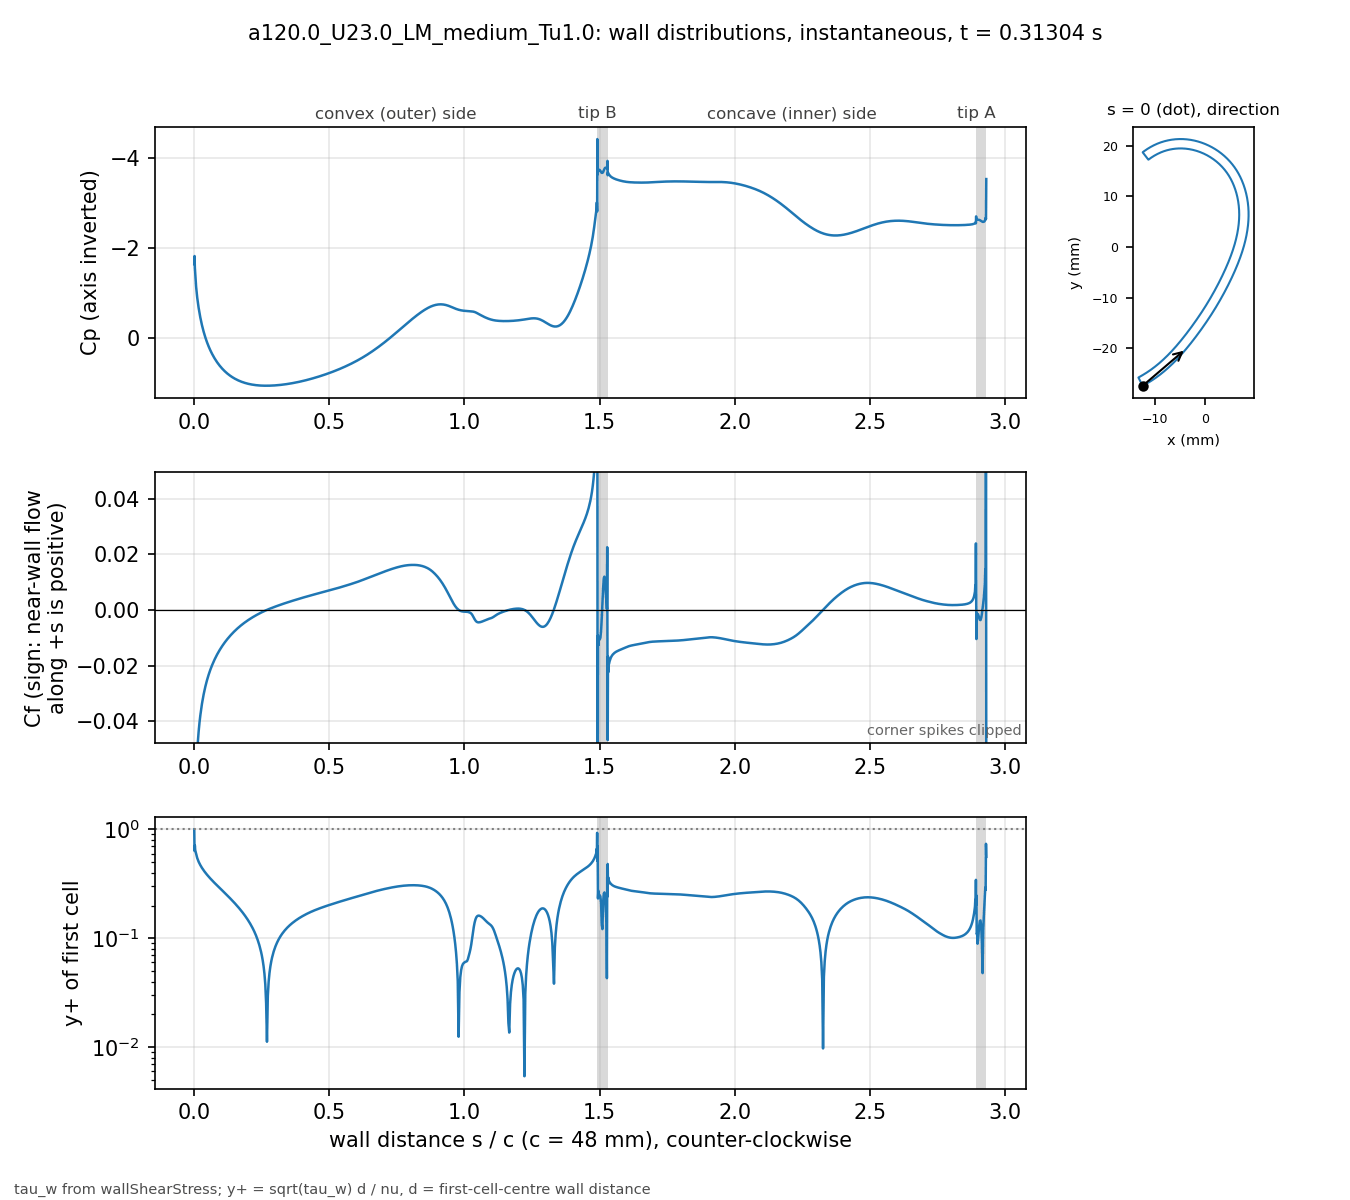

The file beside this chart, header and first rows:
# a120.0_U23.0_LM_medium_Tu1.0 t=0.31304…, p_inf=0; Cf signed by near-wall flow dir…
patch, s_over_c, x_m, y_m, Cp, Cf, yplus, d_first_m
blade, 0.000000, -0.01234, -0.02743, -1.647, -0.2013, 0.9971, 2.0713e-06
blade, 0.001059, -0.0123, -0.02741, -1.826, -0.0691, 0.6345, 2.2499e-06
blade, 0.002253, -0.01225, -0.02738, -1.566, -0.08699, 0.7119, 2.2501e-06
blade, 0.003600, -0.01219, -0.02735, -1.431, -0.0714, 0.6451, 2.2503e-06
blade, 0.005118, -0.01213, -0.02732, -1.279, -0.06662, 0.623, 2.2499e-06
blade, 0.006829, -0.01205, -0.02728, -1.146, -0.06047, 0.5936, 2.25e-06
blade, 0.008759, -0.01197, -0.02723, -1.021, -0.0556, 0.5692, 2.2501e-06
blade, 0.01094, -0.01188, -0.02718, -0.9041, -0.0512, 0.5462, 2.25e-06
blade, 0.01339, -0.01178, -0.02713, -0.7904, -0.04733, 0.5251, 2.2501e-06
blade, 0.01615, -0.01166, -0.02706, -0.6776, -0.04384, 0.5053, 2.2498e-06
blade, 0.01918, -0.01154, -0.02699, -0.5679, -0.04073, 0.487, 2.2495e-06
blade, 0.0223, -0.01141, -0.02691, -0.4665, -0.03805, 0.4708, 2.2499e-06
blade, 0.02543, -0.01128, -0.02684, -0.3748, -0.03574, 0.4563, 2.2499e-06
blade, 0.02855, -0.01115, -0.02676, -0.2914, -0.03373, 0.4433, 2.2499e-06
blade, 0.03168, -0.01102, -0.02668, -0.2151, -0.03194, 0.4315, 2.2502e-06
blade, 0.0348, -0.01089, -0.0266, -0.1449, -0.03034, 0.4205, 2.2504e-06
blade, 0.03793, -0.01077, -0.02652, -0.07999, -0.02889, 0.4104, 2.2505e-06
blade, 0.04105, -0.01064, -0.02644, -0.01969, -0.02757, 0.4008, 2.2503e-06
blade, 0.04417, -0.01051, -0.02636, 0.03654, -0.02635, 0.3918, 2.2501e-06
blade, 0.0473, -0.01039, -0.02628, 0.08913, -0.02523, 0.3834, 2.2498e-06
blade, 0.05042, -0.01026, -0.0262, 0.1385, -0.02418, 0.3754, 2.2499e-06
blade, 0.05355, -0.01014, -0.02611, 0.1849, -0.02321, 0.3678, 2.25e-06
blade, 0.05667, -0.01001, -0.02603, 0.2286, -0.0223, 0.3604, 2.2499e-06
blade, 0.05979, -0.009891, -0.02594, 0.2699, -0.02144, 0.3534, 2.2498e-06
blade, 0.06292, -0.009768, -0.02586, 0.309, -0.02064, 0.3467, 2.2496e-06
blade, 0.06604, -0.009646, -0.02577, 0.346, -0.01987, 0.3402, 2.2498e-06
blade, 0.06917, -0.009524, -0.02568, 0.3812, -0.01915, 0.334, 2.2499e-06
blade, 0.07229, -0.009403, -0.02559, 0.4146, -0.01846, 0.3279, 2.2496e-06
blade, 0.07541, -0.009283, -0.0255, 0.4464, -0.0178, 0.3219, 2.2493e-06
blade, 0.07854, -0.009163, -0.02541, 0.4766, -0.01717, 0.3162, 2.2496e-06
blade, 0.08166, -0.009043, -0.02532, 0.5054, -0.01657, 0.3107, 2.2497e-06
blade, 0.08479, -0.008924, -0.02523, 0.5329, -0.016, 0.3053, 2.2498e-06
blade, 0.08791, -0.008806, -0.02514, 0.5591, -0.01544, 0.3, 2.25e-06
blade, 0.09104, -0.008688, -0.02505, 0.5841, -0.01491, 0.2948, 2.2501e-06
blade, 0.09416, -0.008571, -0.02495, 0.608, -0.0144, 0.2897, 2.2502e-06
blade, 0.09728, -0.008454, -0.02486, 0.6308, -0.01391, 0.2847, 2.2503e-06
blade, 0.1004, -0.008338, -0.02477, 0.6527, -0.01343, 0.2798, 2.2503e-06
blade, 0.1035, -0.008222, -0.02467, 0.6735, -0.01297, 0.275, 2.2503e-06
blade, 0.1067, -0.008107, -0.02457, 0.6935, -0.01253, 0.2702, 2.2501e-06
blade, 0.1098, -0.007992, -0.02448, 0.7126, -0.0121, 0.2655, 2.2501e-06
blade, 0.1129, -0.007878, -0.02438, 0.7308, -0.01168, 0.2609, 2.2501e-06
blade, 0.116, -0.007764, -0.02428, 0.7483, -0.01128, 0.2564, 2.2501e-06
blade, 0.1192, -0.007651, -0.02418, 0.765, -0.01089, 0.2519, 2.25e-06
blade, 0.1223, -0.007538, -0.02409, 0.781, -0.01051, 0.2474, 2.2498e-06
blade, 0.1254, -0.007426, -0.02399, 0.7963, -0.01014, 0.243, 2.2496e-06
blade, 0.1285, -0.007315, -0.02389, 0.8109, -0.009778, 0.2387, 2.2498e-06
blade, 0.1316, -0.007203, -0.02379, 0.8249, -0.009428, 0.2344, 2.2499e-06
blade, 0.1348, -0.007093, -0.02368, 0.8382, -0.009088, 0.2301, 2.2497e-06
blade, 0.1379, -0.006983, -0.02358, 0.851, -0.008757, 0.2259, 2.2501e-06
blade, 0.141, -0.006873, -0.02348, 0.8632, -0.008434, 0.2217, 2.2501e-06
blade, 0.1441, -0.006764, -0.02338, 0.8748, -0.00812, 0.2175, 2.2501e-06
blade, 0.1473, -0.006656, -0.02327, 0.886, -0.007814, 0.2134, 2.2504e-06
blade, 0.1504, -0.006547, -0.02317, 0.8966, -0.007516, 0.2093, 2.2503e-06
blade, 0.1535, -0.00644, -0.02307, 0.9067, -0.007225, 0.2052, 2.2502e-06
blade, 0.1566, -0.006333, -0.02296, 0.9164, -0.006942, 0.2011, 2.2501e-06
blade, 0.1598, -0.006226, -0.02285, 0.9256, -0.006665, 0.197, 2.2498e-06
blade, 0.1629, -0.00612, -0.02275, 0.9344, -0.006395, 0.193, 2.25e-06
blade, 0.166, -0.006014, -0.02264, 0.9427, -0.006132, 0.189, 2.2501e-06
blade, 0.1691, -0.005909, -0.02254, 0.9507, -0.005874, 0.185, 2.2498e-06
... 914 more rows
